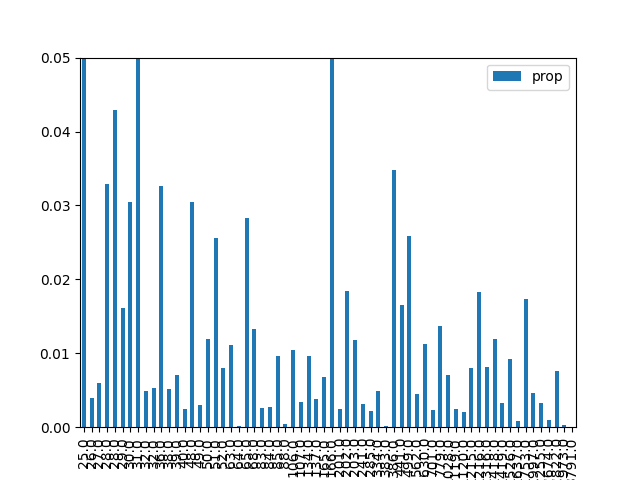

Values plotted in this chart, from the file beside it:
, result, prop, energy
1, 000001, 0.2504, 25.0
9, 001001, 0.003906, 26.0
18, 010010, 0.006012, 27.0
26, 011010, 0.03287, 28.0
38, 100110, 0.0429, 28.0
29, 011101, 0.01614, 29.0
5, 000101, 0.03045, 30.0
33, 100001, 0.06609, 31.0
42, 101010, 0.004861, 32.0
22, 010110, 0.005255, 32.0
20, 010100, 0.03268, 36.0
6, 000110, 0.00514, 38.0
34, 100010, 0.007112, 39.0
41, 101001, 0.002469, 40.0
24, 011000, 0.03044, 48.0
45, 101101, 0.003023, 49.0
10, 001010, 0.01189, 50.0
17, 010001, 0.02562, 51.0
37, 100101, 0.008025, 52.0
16, 010000, 0.01109, 63.0
36, 100100, 0.0001903, 64.0
2, 000010, 0.02826, 65.0
25, 011001, 0.01327, 68.0
13, 001101, 0.002586, 83.0
40, 101000, 0.00272, 84.0
30, 011110, 0.009581, 85.0
21, 010101, 0.0004597, 88.0
4, 000100, 0.01049, 106.0
32, 100000, 0.003428, 107.0
8, 001000, 0.0097, 134.0
46, 101110, 0.003815, 137.0
0, 000000, 0.00677, 165.0
53, 110101, 0.05456, 166.0
28, 011100, 0.002414, 201.0
57, 111001, 0.01836, 202.0
14, 001110, 0.01186, 203.0
49, 110001, 0.003095, 241.0
44, 101100, 0.002136, 285.0
54, 110110, 0.004878, 334.0
12, 001100, 0.000229, 383.0
58, 111010, 0.03484, 386.0
50, 110010, 0.01652, 441.0
61, 111101, 0.0259, 499.0
52, 110100, 0.004532, 562.0
56, 111000, 0.01124, 630.0
48, 110000, 0.002311, 701.0
62, 111110, 0.01368, 779.0
23, 010111, 0.007086, 1028
60, 111100, 0.002431, 1119
27, 011011, 0.002118, 1120
19, 010011, 0.008067, 1215
39, 100111, 0.01832, 1216
43, 101011, 0.008165, 1316
7, 000111, 0.01188, 1418
35, 100011, 0.003264, 1419
11, 001011, 0.009282, 1526
3, 000011, 0.0008483, 1637
31, 011111, 0.0174, 1753
47, 101111, 0.004673, 1997
15, 001111, 0.003321, 2255
... 4 more rows
